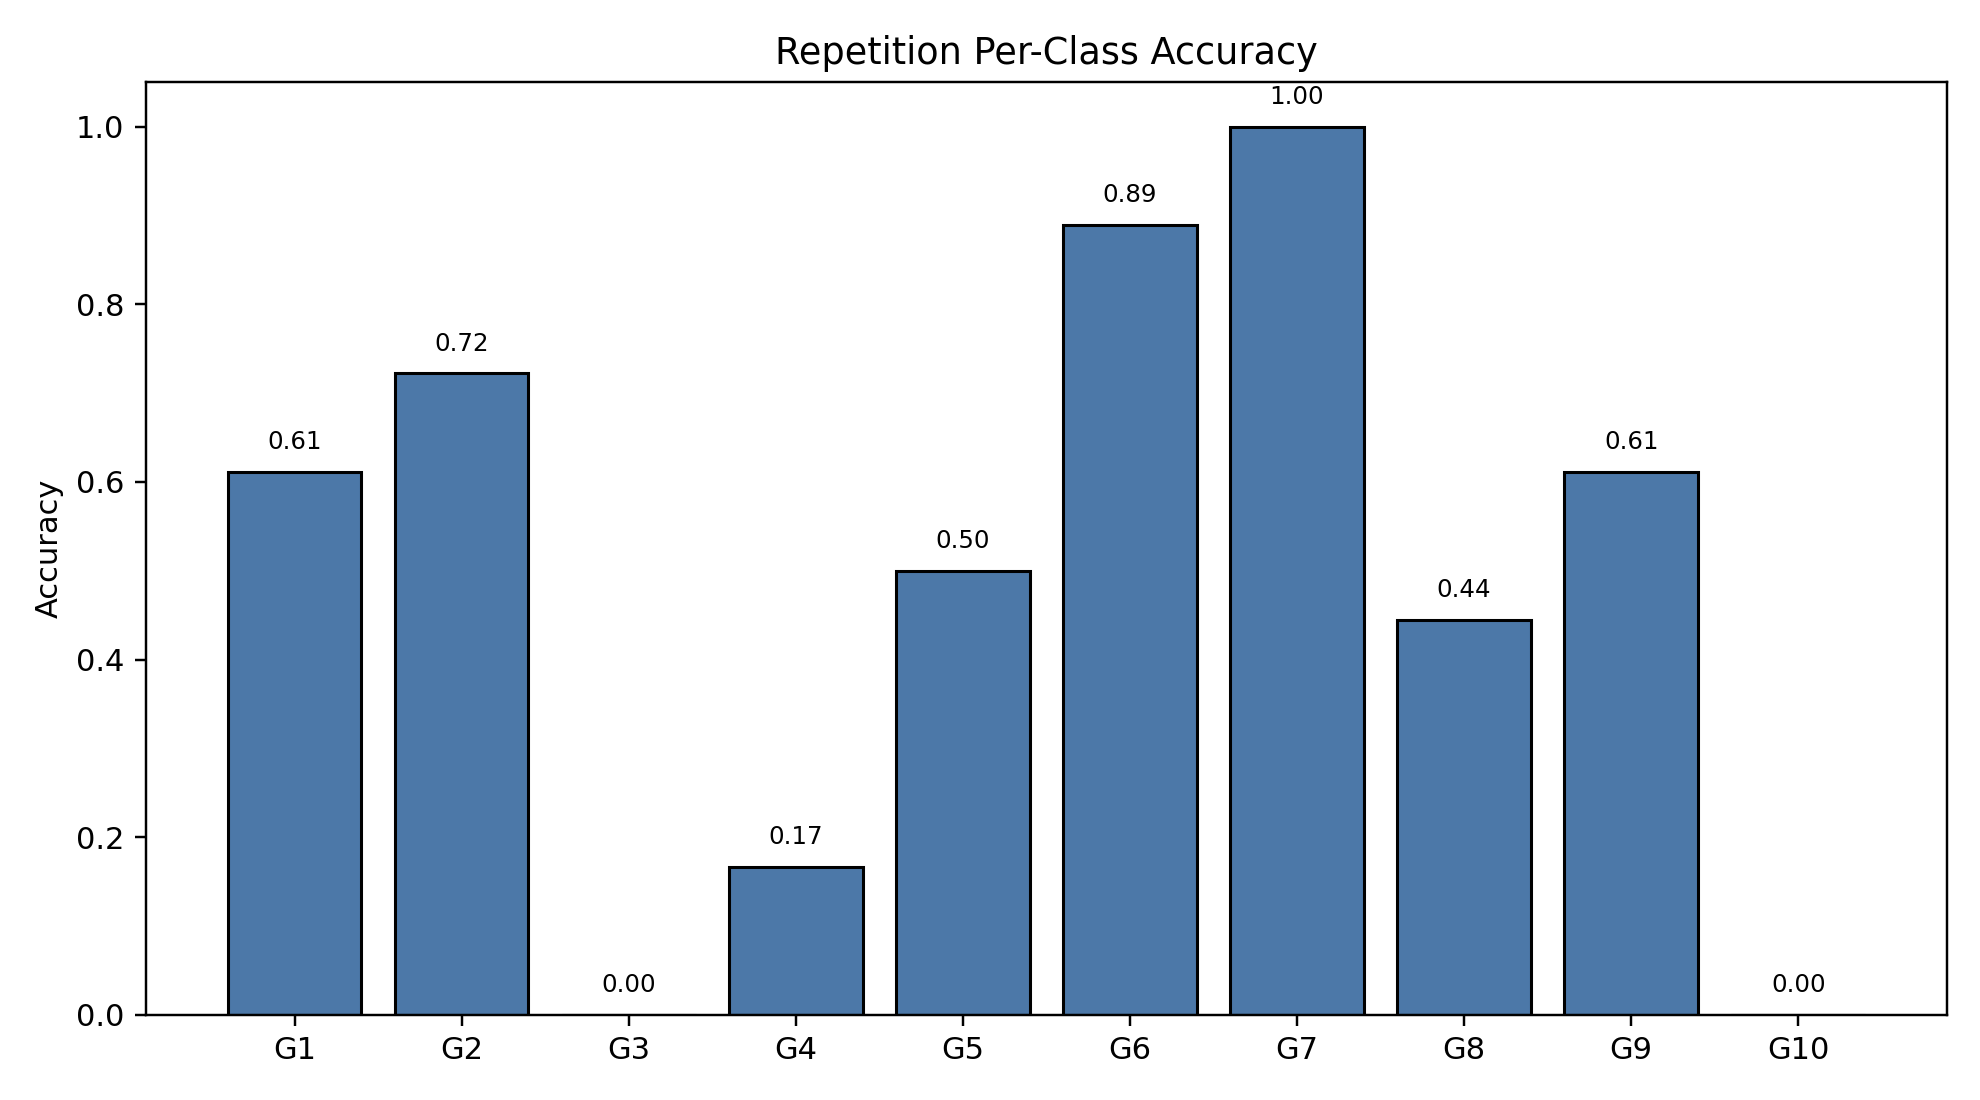

The table this chart was drawn from, first rows:
class_index, gesture_id, support, correct, accuracy
0, 1, 18, 11, 0.6111
1, 2, 18, 13, 0.7222
2, 3, 18, 0, 0.0
3, 4, 18, 3, 0.1667
4, 5, 18, 9, 0.5
5, 6, 18, 16, 0.8889
6, 7, 18, 18, 1.0
7, 8, 18, 8, 0.4444
8, 9, 18, 11, 0.6111
9, 10, 18, 0, 0.0
